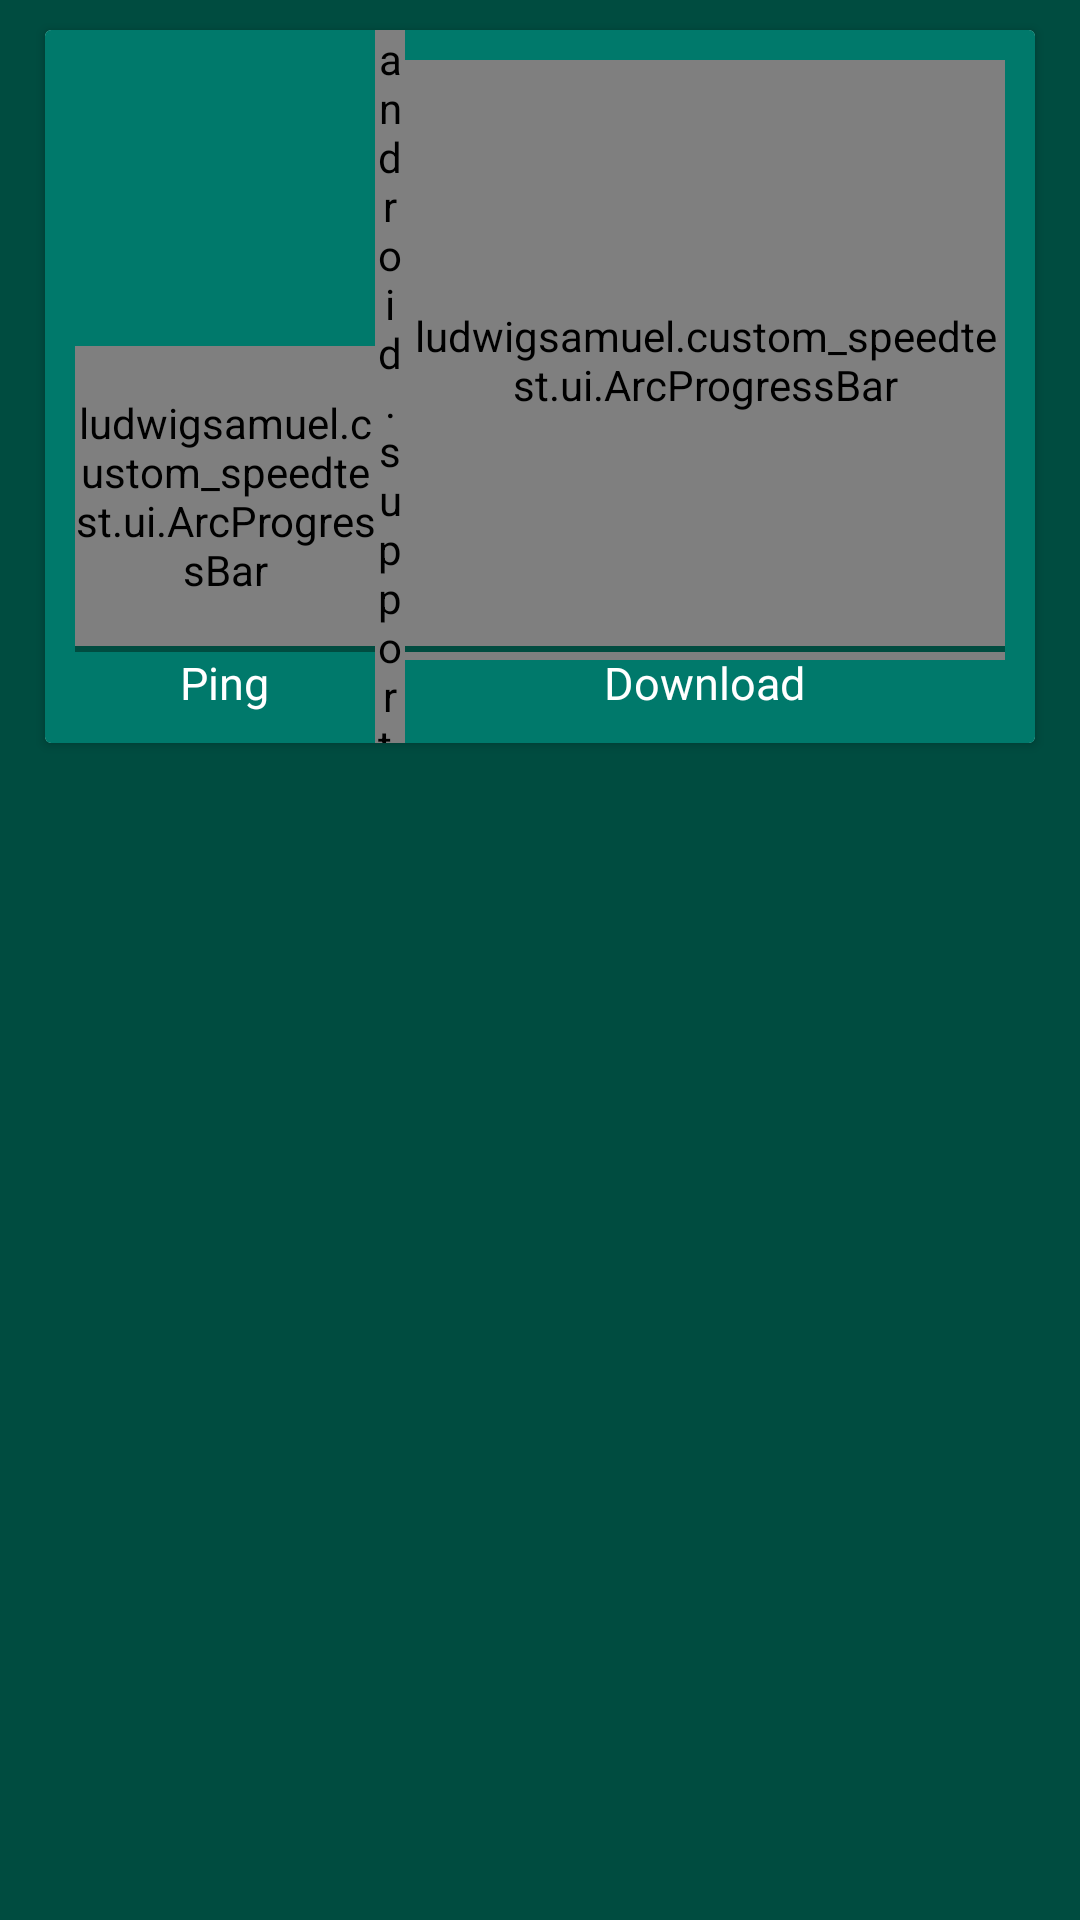

The Android layout XML behind this screen, and the referenced resources:
<!-- AndroidManifest.xml: application theme AppTheme -->
<!-- res/layout/test_fragment.xml -->
<RelativeLayout xmlns:android="http://schemas.android.com/apk/res/android"
    xmlns:custom="http://schemas.android.com/apk/res-auto"
    xmlns:tools="http://schemas.android.com/tools"
    android:id="@+id/test_fragment"
    android:layout_width="match_parent"
    android:layout_height="match_parent"
    android:orientation="vertical"
    tools:context="ludwigsamuel.custom_speedtest.ui.MainActivity">

    <LinearLayout
        android:id="@+id/test_fragment_container"
        android:layout_width="match_parent"
        android:layout_height="match_parent"
        android:background="@color/colorPrimaryDark"
        android:orientation="vertical">

        <android.support.v7.widget.CardView
            android:id="@+id/test_fragment_status_cardview"
            android:layout_width="match_parent"
            android:layout_height="wrap_content"
            android:layout_marginEnd="15dp"
            android:layout_marginStart="15dp"
            android:layout_marginTop="10dp"
            android:elevation="10dp"
            android:visibility="gone">

            <LinearLayout
                android:layout_width="match_parent"
                android:layout_height="match_parent"
                android:background="@color/colorPrimary">

                <LinearLayout
                    android:layout_width="match_parent"
                    android:layout_height="wrap_content"
                    android:layout_gravity="center_horizontal"
                    android:layout_margin="5dp"
                    android:orientation="vertical">

                    <TextView
                        android:id="@+id/test_fragment_status_label"
                        android:layout_width="wrap_content"
                        android:layout_height="wrap_content"
                        android:layout_gravity="center_horizontal"
                        android:textColor="@color/colorBrightText" />

                    <ProgressBar
                        android:id="@+id/main_progressbar_time"
                        style="?android:attr/progressBarStyleHorizontal"
                        android:layout_width="match_parent"
                        android:layout_height="5dp"
                        android:layout_margin="5dp"
                        android:minHeight="5dp"
                        android:maxHeight="5dp"
                        android:indeterminateTint="@color/colorWhite"
                        android:progressTint="@color/colorWhite" />

                </LinearLayout>

            </LinearLayout>

        </android.support.v7.widget.CardView>


        <android.support.v7.widget.CardView
            android:id="@+id/test_fragment_arcgraph_cardview"
            android:layout_width="match_parent"
            android:layout_height="wrap_content"
            android:layout_marginEnd="15dp"
            android:layout_marginStart="15dp"
            android:layout_marginTop="10dp"
            android:elevation="10dp">

            <LinearLayout
                android:layout_width="match_parent"
                android:layout_height="wrap_content"
                android:background="@color/colorPrimary"
                android:orientation="horizontal">

                <LinearLayout
                    android:layout_width="wrap_content"
                    android:layout_height="wrap_content"
                    android:layout_gravity="bottom"
                    android:layout_marginBottom="10dp"
                    android:layout_marginStart="10dp"
                    android:orientation="vertical">


                    <ludwigsamuel.custom_speedtest.ui.ArcProgressBar

                        android:id="@+id/test_fragment_arcprogessbar_ping"
                        android:layout_width="100dp"
                        android:layout_height="100dp"
                        android:layout_gravity="bottom"
                        custom:arc_bottom_text="ms"
                        custom:arc_bottom_text_size="10dp"
                        custom:arc_finished_color="@color/colorWhite"
                        custom:arc_max="30"
                        custom:arc_progress="0"
                        custom:arc_suffix_text=" "
                        custom:arc_text_color="@color/colorWhite"
                        custom:arc_text_size="20dp"
                        custom:arc_unfinished_color="@color/colorAccent" />

                    <View
                        android:layout_width="match_parent"
                        android:layout_height="2dp"
                        android:layout_gravity="bottom"
                        android:background="@color/colorPrimaryDark" />

                    <TextView
                        android:layout_width="wrap_content"
                        android:layout_height="wrap_content"
                        android:layout_gravity="center_horizontal"
                        android:text="Ping"
                        android:textColor="@color/colorWhite"
                        android:textSize="15dp" />

                </LinearLayout>

                <android.support.v4.widget.Space
                    android:layout_width="0dp"
                    android:layout_height="match_parent"
                    android:layout_weight="1" />

                <LinearLayout
                    android:layout_width="wrap_content"
                    android:layout_height="wrap_content"
                    android:layout_gravity="bottom"
                    android:layout_marginBottom="10dp"
                    android:layout_marginEnd="10dp"
                    android:orientation="vertical">

                    <ludwigsamuel.custom_speedtest.ui.ArcProgressBar
                        android:id="@+id/test_fragment_arcprogessbar_speed"
                        android:layout_width="200dp"
                        android:layout_height="200dp"
                        android:layout_gravity="bottom"
                        android:layout_marginBottom="-5dp"
                        android:layout_marginTop="10dp"
                        custom:arc_bottom_text="Mbit/s"
                        custom:arc_bottom_text_size="20dp"
                        custom:arc_finished_color="@color/colorWhite"
                        custom:arc_max="100"
                        custom:arc_progress="0"
                        custom:arc_suffix_text=" "
                        custom:arc_text_color="@color/colorBrightText"
                        custom:arc_unfinished_color="@color/colorAccent" />

                    <View
                        android:layout_width="match_parent"
                        android:layout_height="2dp"
                        android:layout_gravity="bottom"
                        android:background="@color/colorPrimaryDark" />

                    <TextView
                        android:layout_width="wrap_content"
                        android:layout_height="wrap_content"
                        android:layout_gravity="center_horizontal"
                        android:text="Download"
                        android:textColor="@color/colorWhite"
                        android:textSize="15dp" />

                </LinearLayout>

            </LinearLayout>

        </android.support.v7.widget.CardView>


        <android.support.v7.widget.CardView
            android:id="@+id/test_fragment_bargraph_cardview"
            android:layout_width="match_parent"
            android:layout_height="wrap_content"
            android:layout_marginEnd="15dp"
            android:layout_marginStart="15dp"
            android:layout_marginTop="10dp"
            android:elevation="10dp"
            android:visibility="gone">

            <LinearLayout
                android:layout_width="match_parent"
                android:layout_height="wrap_content"
                android:background="@color/colorPrimary"
                android:orientation="vertical">

                <LinearLayout
                    android:layout_width="match_parent"
                    android:layout_height="wrap_content"
                    android:layout_marginEnd="10dp"
                    android:layout_marginStart="10dp"
                    android:orientation="vertical">

                    <TextView
                        android:id="@+id/test_fragment_label_max"
                        android:layout_width="wrap_content"
                        android:layout_height="wrap_content"
                        android:textColor="@color/colorBrightText" />

                    <View
                        android:layout_width="match_parent"
                        android:layout_height="2dp"
                        android:layout_gravity="bottom"
                        android:background="@color/colorPrimaryDark" />

                </LinearLayout>

                <LinearLayout
                    android:layout_width="match_parent"
                    android:layout_height="wrap_content"
                    android:layout_marginEnd="5dp"
                    android:layout_marginStart="5dp"
                    android:orientation="horizontal">

                    <LinearLayout
                        android:id="@+id/test_fragment_bargraph"
                        android:layout_width="wrap_content"
                        android:layout_height="100dp"
                        android:orientation="horizontal">

                    </LinearLayout>

                </LinearLayout>

            </LinearLayout>


        </android.support.v7.widget.CardView>


        <android.support.v7.widget.CardView
            android:id="@+id/test_fragment_stats_cardview"
            android:layout_width="match_parent"
            android:layout_height="wrap_content"
            android:layout_marginBottom="10dp"
            android:layout_marginEnd="15dp"
            android:layout_marginStart="15dp"
            android:layout_marginTop="10dp"
            android:elevation="10dp"
            android:visibility="gone">

            <LinearLayout
                android:layout_width="match_parent"
                android:layout_height="100dp"
                android:background="@color/colorPrimary"
                android:orientation="horizontal">

                <LinearLayout
                    android:layout_width="wrap_content"
                    android:layout_height="match_parent"
                    android:orientation="vertical">

                    <TextView
                        android:id="@+id/test_fragment_stats_thread_label"
                        android:layout_width="wrap_content"
                        android:layout_height="wrap_content"
                        android:layout_gravity="center"
                        android:text="Threads"
                        android:textColor="@color/colorBrightText" />

                    <TextView
                        android:id="@+id/test_fragment_stats_thread_value"
                        android:layout_gravity="center"
                        android:layout_width="wrap_content"
                        android:layout_height="wrap_content"/>

                </LinearLayout>


            </LinearLayout>
        </android.support.v7.widget.CardView>

    </LinearLayout>

</RelativeLayout>
<!-- resources referenced by this layout -->
<resources>
  <color name="colorAccent">#48A999</color>
  <color name="colorBrightText">#FFFFFF</color>
  <color name="colorPrimary">#00796B</color>
  <color name="colorPrimaryDark">#004C40</color>
  <color name="colorWhite">#FFFFFF</color>
  <style name="AppTheme" parent="Theme.AppCompat.Light.DarkActionBar">
          
          <item name="colorPrimary">@color/colorPrimary</item>
          <item name="colorPrimaryDark">@color/colorPrimaryDark</item>
          <item name="colorAccent">@color/colorWhite</item>
          <item name="android:spinnerItemStyle">@style/SpinnerItem</item>
          <item name="android:spinnerDropDownItemStyle">@style/SpinnerItem.DropDownItem</item>
      </style>
  <style name="SpinnerItem" parent="@android:style/Widget.TextView.SpinnerItem">
          <item name="android:textColor">@color/colorBrightText</item>
      </style>
  <style name="SpinnerItem.DropDownItem" parent="@android:style/Widget.DropDownItem.Spinner">
          <item name="android:textColor">@color/colorBrightText</item>
      </style>
</resources>
